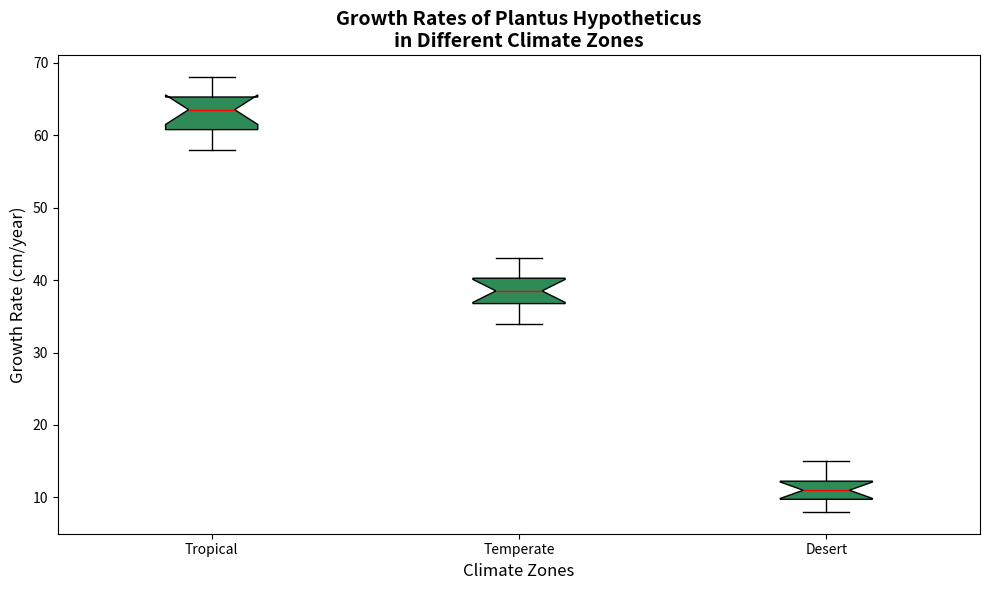

This figure's Python source:
import matplotlib.pyplot as plt

# Data for growth rates in different climate zones (in cm/year)
tropical_growth = [60, 65, 58, 62, 68, 61, 63, 64, 66, 60, 67, 65]
temperate_growth = [35, 40, 38, 42, 37, 39, 41, 36, 34, 43, 38, 39]
desert_growth = [10, 12, 11, 9, 13, 14, 8, 11, 12, 15, 10, 9]

# Combine growth data into a dataset after removing the Polar zone
growth_data = [tropical_growth, temperate_growth, desert_growth]

# Updated labels for each climate zone
climate_zones = ['Tropical', 'Temperate', 'Desert']

# Create the vertical box plot
plt.figure(figsize=(10, 6))
box = plt.boxplot(
    growth_data, patch_artist=True, labels=climate_zones, 
    notch=True, medianprops={'color': 'red'}, vert=True
)

# Apply a single color to all boxes
single_color = '#2E8B57'
for patch in box['boxes']:
    patch.set_facecolor(single_color)

# Add title and labels
plt.title('Growth Rates of Plantus Hypotheticus\nin Different Climate Zones', fontsize=14, fontweight='bold')
plt.xlabel('Climate Zones', fontsize=12)
plt.ylabel('Growth Rate (cm/year)', fontsize=12)

# Automatically adjust layout to prevent overlap
plt.tight_layout()

# Display the plot
plt.show()
